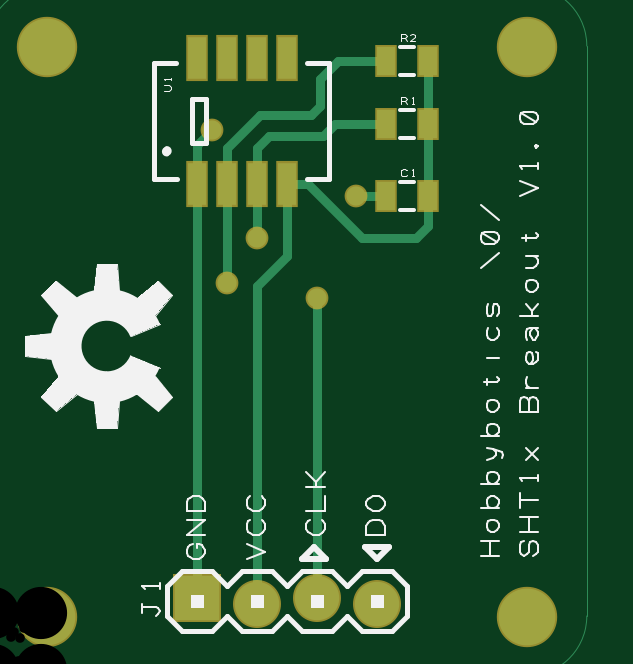
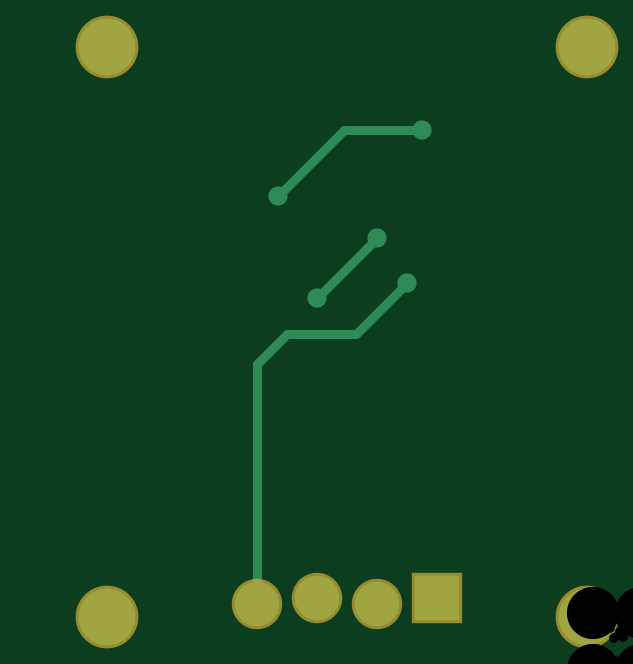
Circuit board: 6 layer files. Board 22.8 x 24.2 mm.
- bottom_mask: Hobbybotics SHT1x Breakout V1 - Bottom Copper (Resist).GBS (279 bytes)
- bottom_copper: Hobbybotics SHT1x Breakout V1 - Bottom Copper.GBL (506 bytes)
- drill: Hobbybotics SHT1x Breakout V1 - Drill Data - Through Hole.TXT (229 bytes)
- top_mask: Hobbybotics SHT1x Breakout V1 - Top Copper (Resist).GTS (600 bytes)
- top_copper: Hobbybotics SHT1x Breakout V1 - Top Copper.GTL (1211 bytes)
- top_silk: Hobbybotics SHT1x Breakout V1 - Top Silkscreen.GTO (6855 bytes)

=== bottom_mask: Hobbybotics SHT1x Breakout V1 - Bottom Copper (Resist).GBS ===
%FSLAX23Y23*%
%MOIN*%
G04 EasyPC Gerber Version 15.0.4 Build 3016 *
%ADD88R,0.08400X0.08400*%
%ADD72C,0.08400*%
%ADD25C,0.10461*%
X0Y0D02*
D02*
D25*
X101Y99D03*
Y1049D03*
X901Y99D03*
Y1049D03*
D02*
D72*
X450Y120D03*
X550Y130D03*
X650Y120D03*
D02*
D88*
X350Y130D03*
X0Y0D02*
M02*

=== bottom_copper: Hobbybotics SHT1x Breakout V1 - Bottom Copper.GBL ===
%FSLAX23Y23*%
%MOIN*%
G04 EasyPC Gerber Version 15.0.4 Build 3016 *
%ADD79R,0.07400X0.07400*%
%ADD23C,0.01500*%
%ADD24C,0.03200*%
%ADD21C,0.07400*%
%ADD18C,0.09461*%
X0Y0D02*
D02*
D18*
X101Y99D03*
Y1049D03*
X901Y99D03*
Y1049D03*
D02*
D21*
X450Y120D03*
X550Y130D03*
X650Y120D03*
D02*
D23*
X550Y630D02*
X450Y730D01*
X615Y800D02*
X505Y910D01*
X375*
X650Y120D02*
Y520D01*
X600Y570*
X485*
X400Y655*
D02*
D24*
X375Y910D03*
X400Y655D03*
X450Y730D03*
X550Y630D03*
X615Y800D03*
D02*
D79*
X350Y130D03*
X0Y0D02*
M02*

=== drill: Hobbybotics SHT1x Breakout V1 - Drill Data - Through Hole.TXT ===
M48
INCH
T1C00.016
T2C00.040
T3C00.087
%
T001
X00375Y00910
X00400Y00655
X00450Y00730
X00550Y00630
X00615Y00800
T002
X00350Y00130
X00450Y00120
X00550Y00130
X00650Y00120
T003
X00101Y00099
X00101Y01049
X00901Y00099
X00901Y01049
M30

=== top_mask: Hobbybotics SHT1x Breakout V1 - Top Copper (Resist).GTS ===
%FSLAX23Y23*%
%MOIN*%
G04 EasyPC Gerber Version 15.0.4 Build 3016 *
%ADD82R,0.03750X0.05324*%
%ADD81R,0.03750X0.07687*%
%ADD83R,0.08000X0.08000*%
%ADD85C,0.03800*%
%ADD84C,0.08000*%
%ADD80C,0.10061*%
X0Y0D02*
D02*
D80*
X101Y99D03*
Y1049D03*
X901Y99D03*
Y1049D03*
D02*
D81*
X350Y820D03*
Y1030D03*
X400Y820D03*
Y1030D03*
X450Y820D03*
Y1030D03*
X500Y820D03*
Y1030D03*
D02*
D82*
X665Y800D03*
Y920D03*
Y1025D03*
X735Y800D03*
Y920D03*
Y1025D03*
D02*
D83*
X350Y130D03*
D02*
D84*
X450Y120D03*
X550Y130D03*
X650Y120D03*
D02*
D85*
X375Y910D03*
X400Y655D03*
X450Y730D03*
X550Y630D03*
X615Y800D03*
X0Y0D02*
M02*

=== top_copper: Hobbybotics SHT1x Breakout V1 - Top Copper.GTL ===
%FSLAX23Y23*%
%MOIN*%
G04 EasyPC Gerber Version 15.0.4 Build 3016 *
%ADD78R,0.03150X0.04724*%
%ADD77R,0.03150X0.07087*%
%ADD79R,0.07400X0.07400*%
%ADD17C,0.00100*%
%ADD23C,0.01500*%
%ADD24C,0.03200*%
%ADD21C,0.07400*%
%ADD18C,0.09461*%
X0Y0D02*
D02*
D17*
X1000Y100D02*
Y1050D01*
G75*
G03X900Y1150I-100*
G01*
X100*
G75*
G03X0Y1050J-100*
G01*
Y100*
G75*
G03X100Y0I100*
G01*
X900*
G75*
G03X1000Y100J100*
G01*
D02*
D18*
X101Y99D03*
Y1049D03*
X901Y99D03*
Y1049D03*
D02*
D21*
X450Y120D03*
X550Y130D03*
X650Y120D03*
D02*
D23*
X350Y130D02*
Y820D01*
X375Y910D02*
X350Y885D01*
Y820*
X400Y655D02*
Y820D01*
X450Y120D02*
Y650D01*
X500Y700*
Y820*
X450Y730D02*
Y820D01*
X550Y130D02*
Y630D01*
X665Y800D02*
X615D01*
X665Y920D02*
X580D01*
X560Y900*
X470*
X450Y880*
Y820*
X665Y1025D02*
X585D01*
X555Y995*
Y950*
X540Y935*
X455*
X400Y880*
Y820*
X735Y800D02*
X735Y750D01*
X715Y730*
X625*
X535Y820*
X500*
X735Y920D02*
Y800D01*
Y1025D02*
Y920D01*
D02*
D24*
X375Y910D03*
X400Y655D03*
X450Y730D03*
X550Y630D03*
X615Y800D03*
D02*
D77*
X350Y820D03*
Y1030D03*
X400Y820D03*
Y1030D03*
X450Y820D03*
Y1030D03*
X500Y820D03*
Y1030D03*
D02*
D78*
X665Y800D03*
Y920D03*
Y1025D03*
X735Y800D03*
Y920D03*
Y1025D03*
D02*
D79*
X350Y130D03*
X0Y0D02*
M02*

=== top_silk: Hobbybotics SHT1x Breakout V1 - Top Silkscreen.GTO (6855 bytes, source omitted) ===
